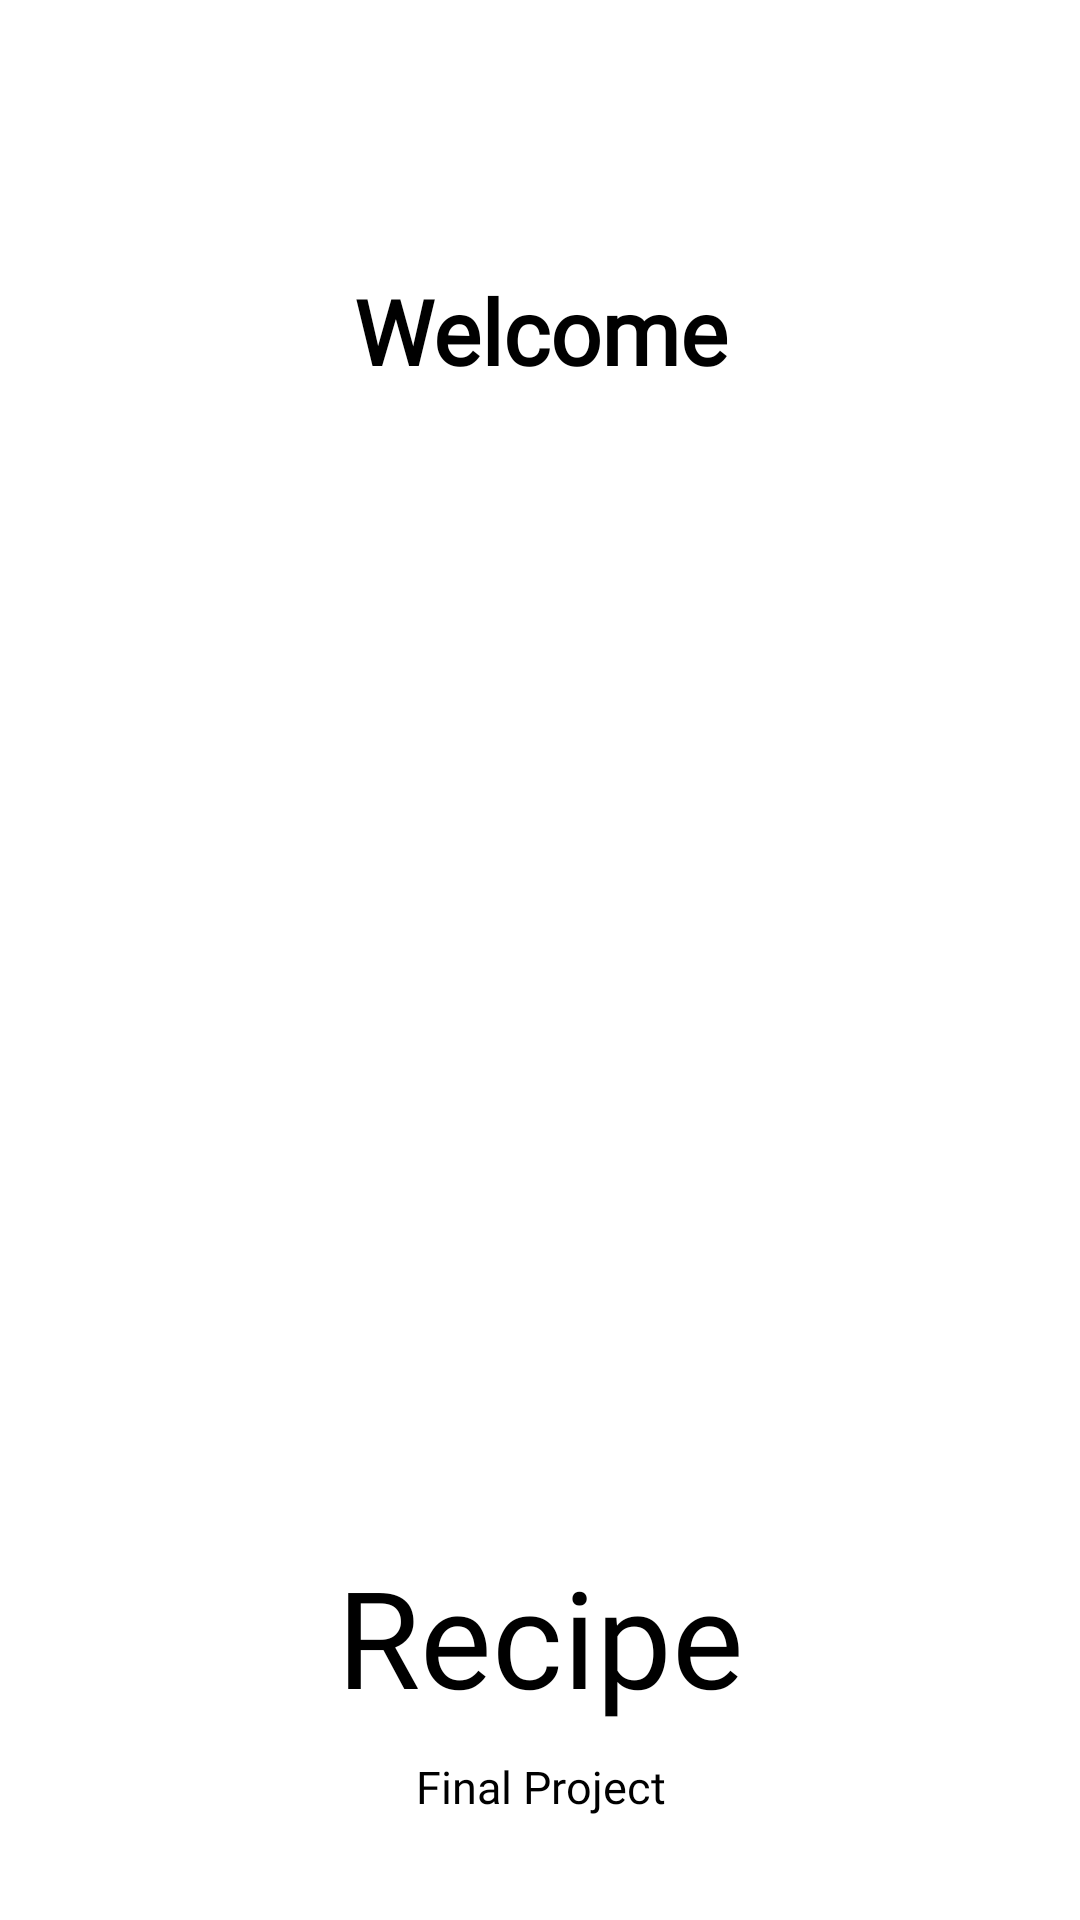

Write the Android layout XML for this screen, with the resource values it uses.
<!-- AndroidManifest.xml: application theme Theme.Recipee -->
<!-- res/layout/activity_splash_screen.xml -->
<?xml version="1.0" encoding="utf-8"?>
<LinearLayout xmlns:android="http://schemas.android.com/apk/res/android"
    xmlns:app="http://schemas.android.com/apk/res-auto"
    xmlns:tools="http://schemas.android.com/tools"
    android:layout_width="match_parent"
    android:layout_height="match_parent"
    android:orientation="vertical"
    tools:context=".ui.splashscreen.SplashScreen">

    <TextView
        android:layout_width="match_parent"
        android:layout_height="wrap_content"
        android:text="Welcome"
        android:gravity="center"
        android:textStyle="bold"
        android:textColor="@color/black"
        android:fontFamily="@font/poppins_bold"
        android:layout_marginTop="90dp"
        android:textSize="30dp"/>

    <ImageView
        android:layout_width="350dp"
        android:layout_height="275dp"
        android:layout_gravity="center"
        android:layout_marginTop="10dp"
        android:src="@drawable/splashs" />

    <TextView
        android:layout_width="match_parent"
        android:layout_height="wrap_content"
        android:layout_marginTop="100dp"
        android:fontFamily="@font/poppins_bold"
        android:text="Recipe"
        android:textAlignment="center"
        android:textColor="@color/black"
        android:textSize="45dp" />

    <TextView
        android:layout_width="match_parent"
        android:layout_height="wrap_content"
        android:layout_marginTop="10dp"
        android:fontFamily="@font/poppins_bold"
        android:text="Final Project"
        android:textAlignment="center"
        android:textColor="@color/black"
        android:textSize="15sp" />


</LinearLayout>
<!-- resources referenced by this layout -->
<resources>
  <color name="black">#FF000000</color>
  <style name="Theme.Recipee" parent="Theme.MaterialComponents.DayNight.DarkActionBar">
          
          <item name="colorPrimary">@color/pink</item>
          <item name="colorPrimaryVariant">#E2DAD8</item>
          <item name="colorOnPrimary">@color/white</item>
          
          <item name="colorSecondary">@color/teal_200</item>
          <item name="colorSecondaryVariant">@color/teal_700</item>
          <item name="colorOnSecondary">@color/black</item>
          
          <item name="android:statusBarColor" tools:targetApi="l">?attr/colorPrimaryVariant</item>
          <item name="android:windowLightStatusBar">true</item>
          
  
          <item name="titleTextStyle">@color/black</item>
          
          <item name="actionBarTheme">@color/black</item>
      </style>
  <color name="pink">#DE5B7B</color>
  <color name="white">#FFFFFF</color>
  <color name="teal_200">#FF03DAC5</color>
      // yoi mass
  <color name="teal_700">#FF018786</color>
</resources>
